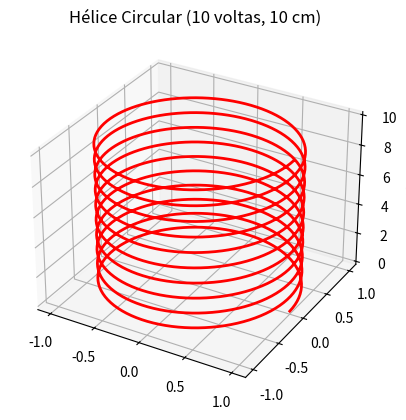

This chart was generated by the following Python code:
# [redacted]
# Disciplina: Cálculo 3.
# [redacted]
# Instituição: UABJ.
# Curso: Engenharia da Computação.
# Data: 17/04/25.

import matplotlib.pyplot as plt
import numpy as np

# Parâmetros da hélice
altura_total = 10  # 10 cm
num_voltas = 10

# Configura o parâmetro t para 10 voltas completas
t = np.linspace(0, num_voltas * 2 * np.pi, 1000)  # t vai até 10*2π

# Equações paramétricas
x = np.cos(t)            # 1 volta por 2π em t
y = np.sin(t)            # 1 volta por 2π em t
z = (altura_total / (num_voltas * 2 * np.pi)) * t  # Ajusta z para 10 cm

# Plotagem 3D
ax = plt.axes(projection='3d')
ax.plot3D(x, y, z, color='red', linewidth=2)
ax.set_title("Hélice Circular (10 voltas, 10 cm)")
ax.set_zlabel('Z (cm)')
plt.show()